Labelled photos from "Segmented", an image-classification folder in agb2k/Multi-View-Oil-Palm-Seed-Classification-Correspondence. The possible labels are: bad seed, good seed.

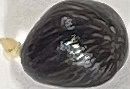
Label: good seed

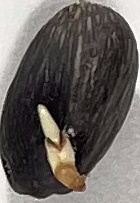
Label: bad seed

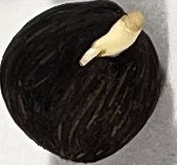
Label: bad seed

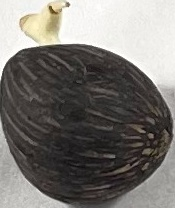
Label: bad seed

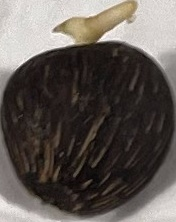
Label: good seed

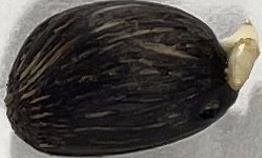
Label: good seed
